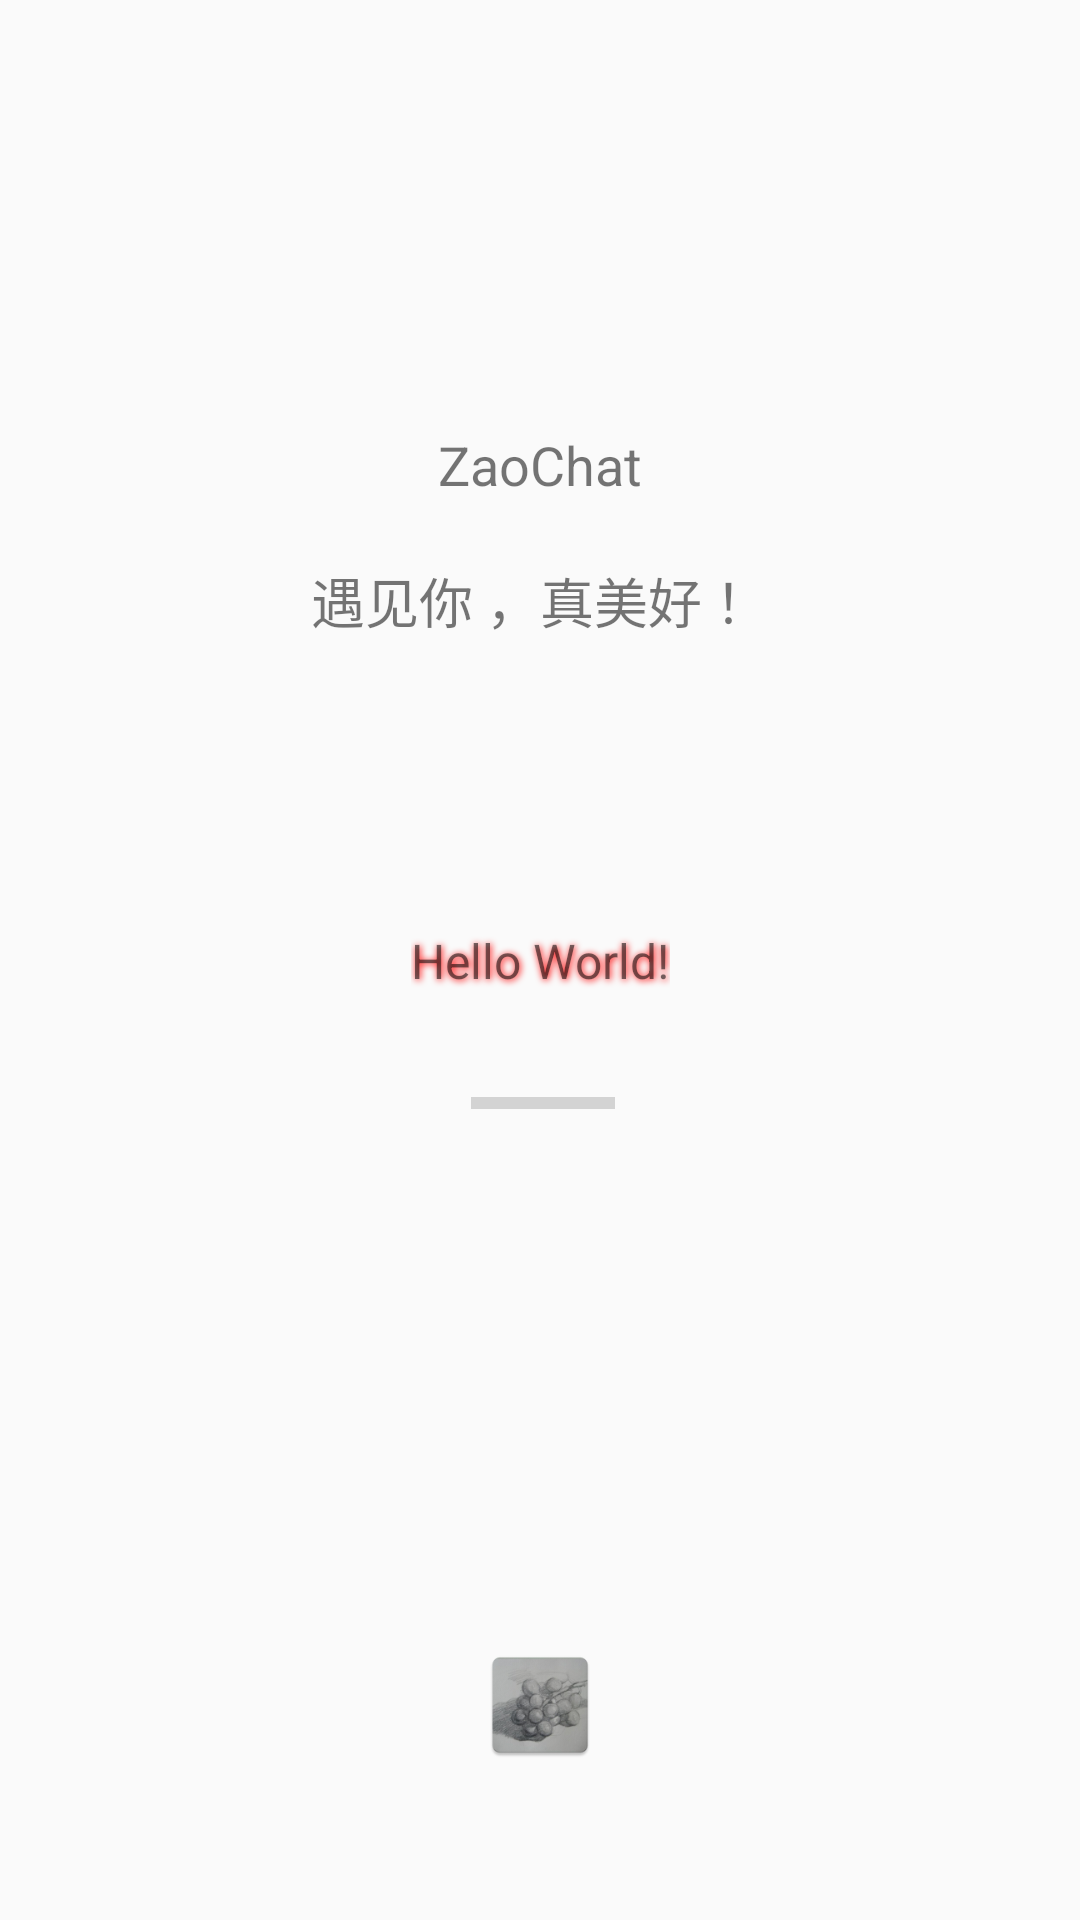

Reconstruct the res/layout file that produces this screen, plus the resources it refers to.
<!-- AndroidManifest.xml: activity theme AppTheme2 -->
<!-- res/layout/activity_splash.xml -->
<?xml version="1.0" encoding="utf-8"?>
<android.support.constraint.ConstraintLayout xmlns:android="http://schemas.android.com/apk/res/android"
    xmlns:app="http://schemas.android.com/apk/res-auto"
    xmlns:tools="http://schemas.android.com/tools"
    android:layout_width="match_parent"
    android:layout_height="match_parent"
    android:id="@+id/cl_layout"
    tools:context=".admin.SplashActivity">

    <TextView
        android:id="@+id/tv_splash"
        android:layout_width="wrap_content"
        android:layout_height="wrap_content"
        android:text="Hello World!"
        app:layout_constraintBottom_toBottomOf="parent"
        app:layout_constraintLeft_toLeftOf="parent"
        app:layout_constraintRight_toRightOf="parent"
        app:layout_constraintTop_toTopOf="parent"
        android:shadowDx="1"
        android:shadowDy="1"
        android:shadowColor="#f00"
        android:shadowRadius="6"
        android:textSize="16sp"/>

    <ProgressBar
        android:id="@+id/progressBar"
        style="?android:attr/progressBarStyleHorizontal"
        android:layout_width="wrap_content"
        android:layout_height="wrap_content"
        android:layout_marginStart="2dp"
        app:layout_constraintBottom_toBottomOf="parent"
        app:layout_constraintEnd_toEndOf="parent"
        app:layout_constraintStart_toStartOf="parent"
        app:layout_constraintTop_toTopOf="@id/tv_splash"
        app:layout_constraintVertical_bias="0.16000003" />

    <ImageView
        android:id="@+id/iv_nav_header"
        android:layout_width="40dp"
        android:layout_height="40dp"
        android:layout_marginBottom="8dp"
        android:layout_marginEnd="8dp"
        android:layout_marginStart="8dp"
        android:layout_marginTop="8dp"
        android:src="@mipmap/ic_launcher"
        app:layout_constraintBottom_toBottomOf="parent"
        app:layout_constraintEnd_toEndOf="parent"
        app:layout_constraintStart_toStartOf="parent"
        app:layout_constraintTop_toBottomOf="@+id/progressBar"
        app:layout_constraintVertical_bias="0.79" />

    <TextView
        android:id="@+id/textViewHello"
        android:layout_width="wrap_content"
        android:layout_height="wrap_content"
        android:layout_marginBottom="8dp"
        android:layout_marginEnd="8dp"
        android:layout_marginStart="8dp"
        android:layout_marginTop="8dp"
        android:text="@string/app_name"
        android:textSize="18sp"
        app:layout_constraintBottom_toTopOf="@+id/tv_splash"
        app:layout_constraintEnd_toEndOf="parent"
        app:layout_constraintStart_toStartOf="parent"
        app:layout_constraintTop_toTopOf="parent" />

    <TextView
        android:id="@+id/textView2"
        android:layout_width="wrap_content"
        android:layout_height="wrap_content"
        android:layout_marginBottom="8dp"
        android:layout_marginEnd="8dp"
        android:textSize="18sp"
        android:layout_marginStart="8dp"
        android:layout_marginTop="8dp"
        android:text="遇见你 ，真美好 ！"
        app:layout_constraintBottom_toTopOf="@+id/tv_splash"
        app:layout_constraintEnd_toEndOf="parent"
        app:layout_constraintStart_toStartOf="parent"
        app:layout_constraintTop_toBottomOf="@+id/textViewHello"
        app:layout_constraintVertical_bias="0.120000005" />

</android.support.constraint.ConstraintLayout>
<!-- resources referenced by this layout -->
<resources>
  <!-- mipmap ic_launcher: png bitmap (mipmap-hdpi, 6922 bytes) -->
  <string name="app_name">ZaoChat</string>
  <style name="AppTheme2" parent="Base.Theme.AppCompat.Light.DarkActionBar">
          
          
          <item name="android:windowFullscreen">true</item>
  
          <item name="windowActionBar">false</item>
          <item name="windowNoTitle">true</item>
  
          <item name="colorPrimary">@color/colorPrimary</item>
          <item name="colorPrimaryDark">@color/colorPrimaryDark</item>
          <item name="colorAccent">@color/colorAccent</item>
      </style>
  <color name="colorPrimary">#008577</color>
  <color name="colorPrimaryDark">#00574B</color>
  <color name="colorAccent">#D81B60</color>
</resources>
